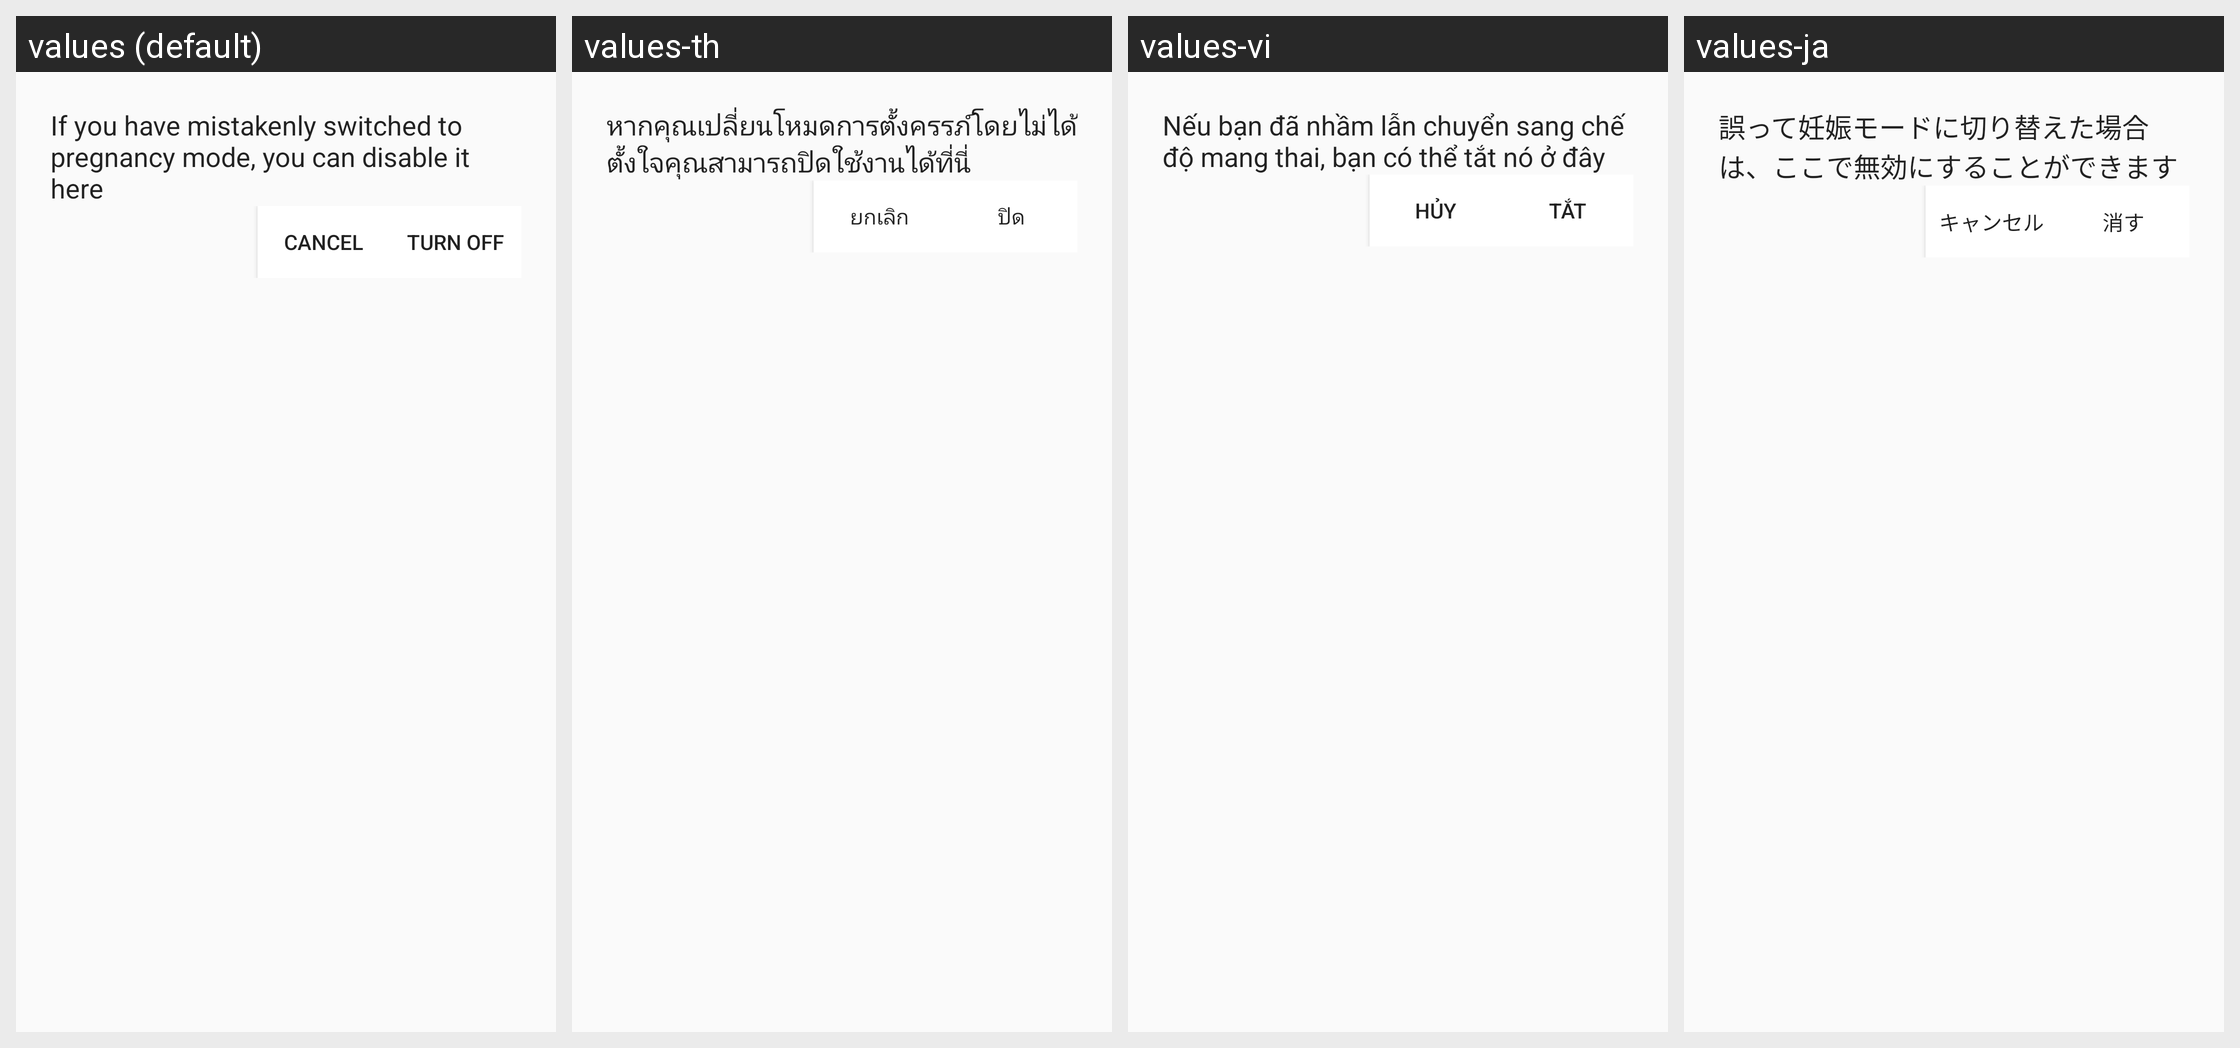

The same Android screen rendered under several of its app's locales, left to right. List the strings drawn on it with the default value and each locale's translation.
Android screen res/layout/dialog_enable_by_mistake.xml rendered under 4 locales, left to right: values (default), values-th, values-vi, values-ja. Device: Nexus 5 (rendered at 1080×1920; each locale shown at half size, 540×960, under a caption strip naming it); theme AppTheme.
Other locales in the repository, not shown: values-ca, values-pt.
Strings drawn on this screen, with the default value and each locale's value (text and hints the layout hard-codes, and strings that could not be matched under every locale, appear in the picture but are not listed):

mistake_turn_on
  values: If you have mistakenly switched to pregnancy mode, you can disable it here
  values-th: หากคุณเปลี่ยนโหมดการตั้งครรภ์โดยไม่ได้ตั้งใจคุณสามารถปิดใช้งานได้ที่นี่
  values-vi: Nếu bạn đã nhầm lẫn chuyển sang chế độ mang thai, bạn có thể tắt nó ở đây
  values-ja: 誤って妊娠モードに切り替えた場合は、ここで無効にすることができます

cancel
  values: Cancel
  values-th: ยกเลิก
  values-vi: Hủy
  values-ja: キャンセル

turn_off
  values: Turn off
  values-th: ปิด
  values-vi: Tắt
  values-ja: 消す
